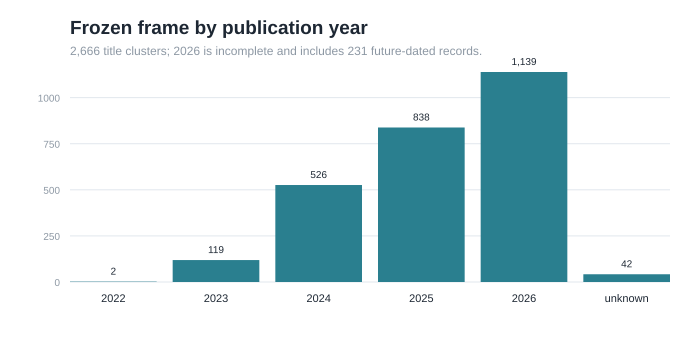

Source data for this figure (header and first rows):
year, n
2022, 2
2023, 119
2024, 526
2025, 838
2026, 1139
unknown, 42
